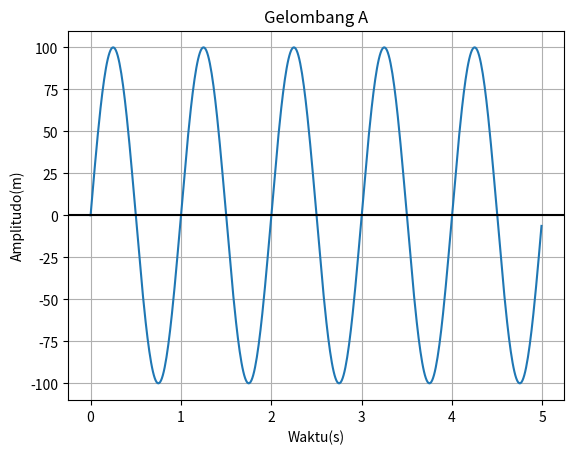

The matplotlib source for this figure:
import numpy as np
import matplotlib.pyplot as plot
import math

class persamaan_gelombang:
    def __init__(self, amplitudo,trigonometri,frekuensi,fasa=0,waktu=2):
        self.amplitudo = float(amplitudo)
        self.trigonometri = trigonometri
        self.frekuensi = float(frekuensi)
        self.fasa = float(fasa)
        self.waktu = np.arange(0,waktu,0.01)
        self.radian = [(2*math.pi*self.frekuensi*x)+self.fasa for x in self.waktu]
    def amplitudo_gelombang(self):
        if self.trigonometri=='sin':
            return [x*self.amplitudo for x in np.sin(self.radian)]
        else:
            return [x*self.amplitudo for x in np.cos(self.radian)]

gelombang = persamaan_gelombang(100,'sin',1,0,5)
plot.plot(gelombang.waktu, gelombang.amplitudo_gelombang())
plot.title('Gelombang A')
plot.xlabel('Waktu(s)')
plot.ylabel('Amplitudo(m)')
plot.grid(True, which='both')
plot.axhline(y=0, color='k')
plot.show()
